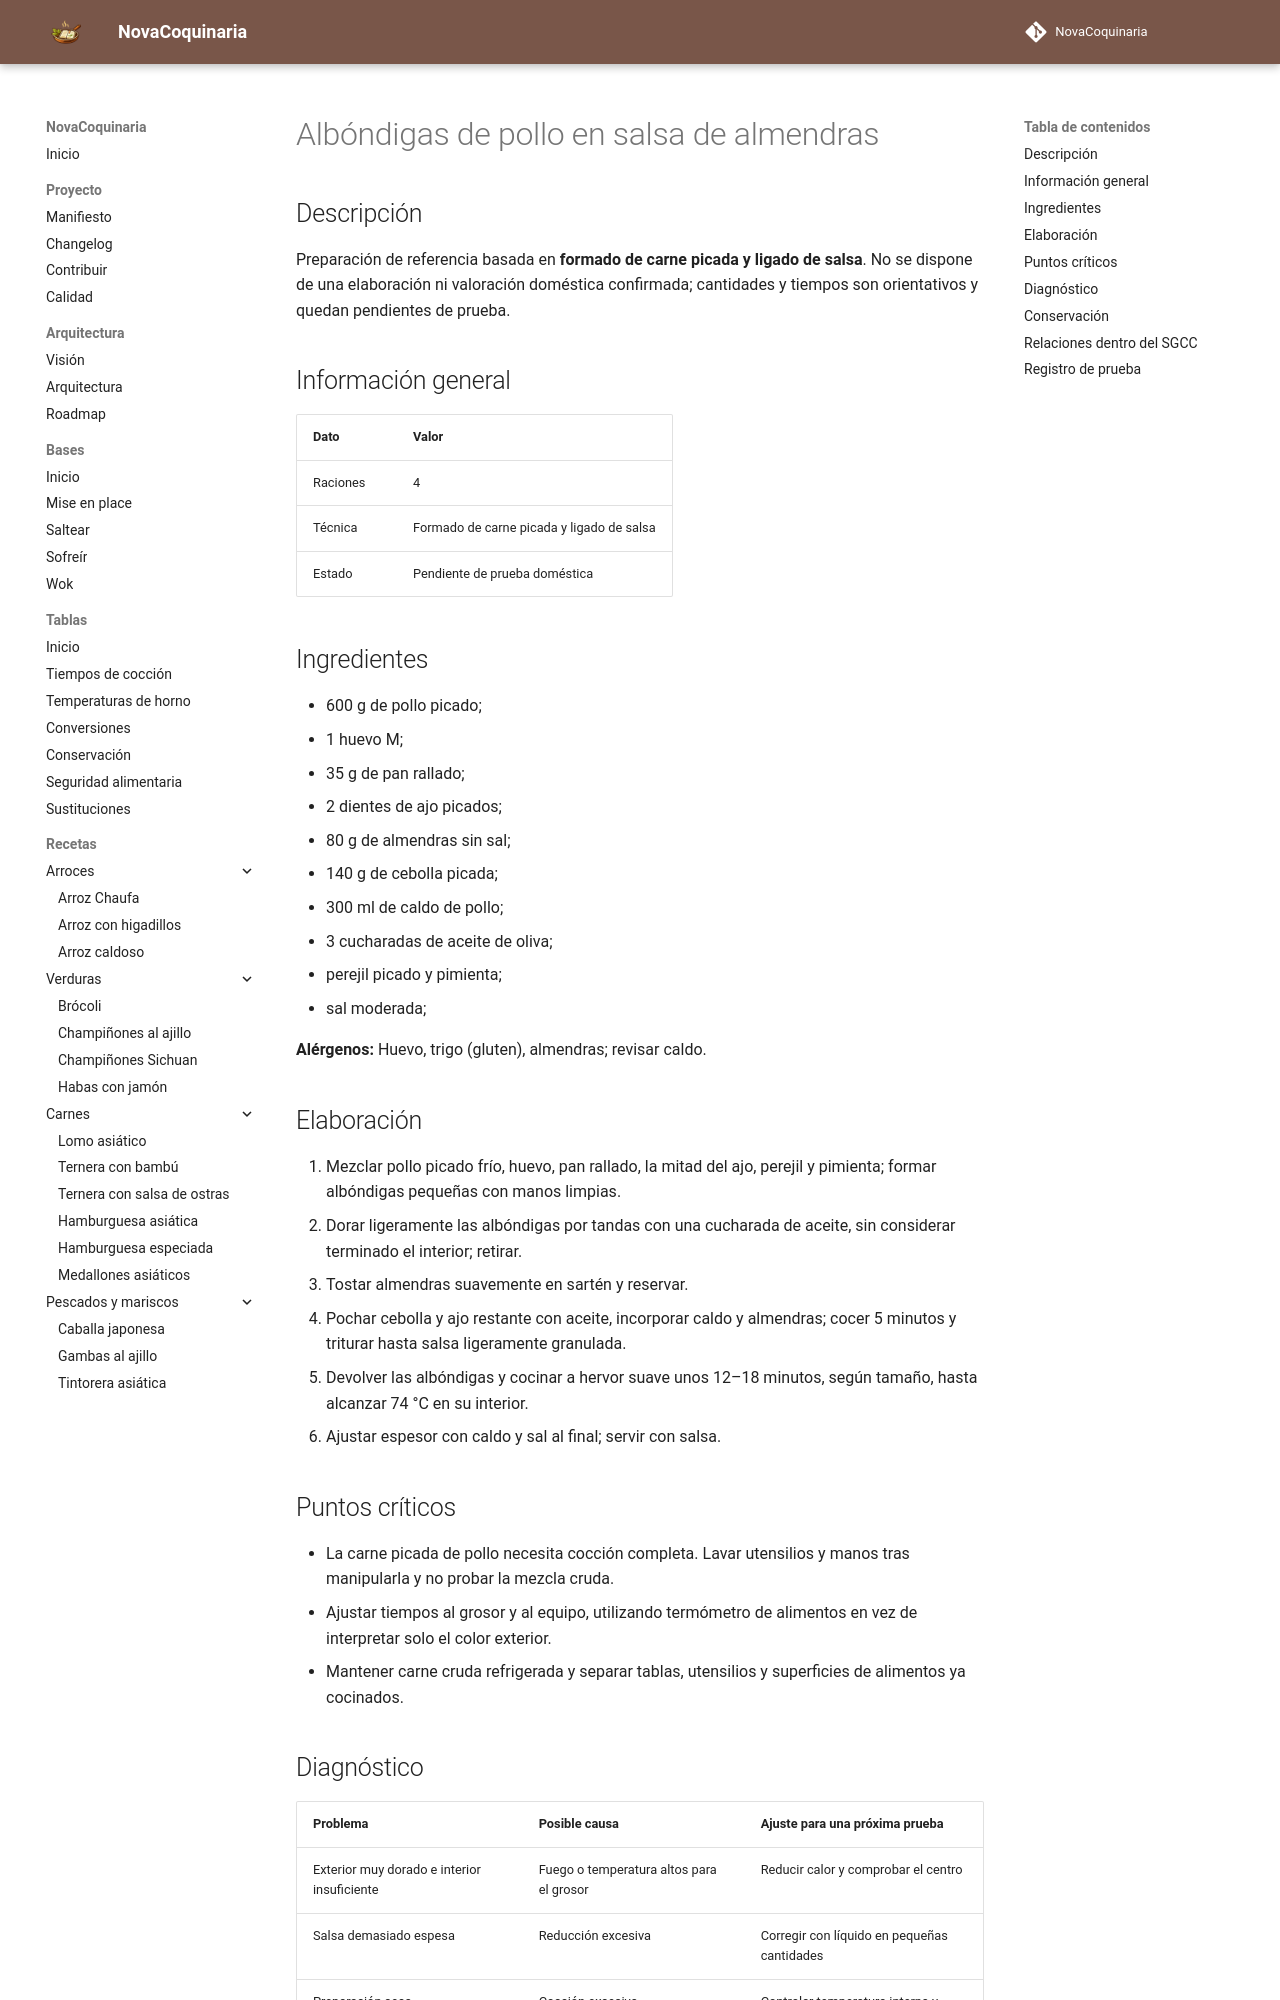

repository: fran-eliot/NovaCoquinaria · page: 05_Carnes/albondigas_de_pollo_en_salsa_de_almendras.html · generator: mkdocs

---
id: REC-0265
tipo: receta
titulo: Albóndigas de pollo en salsa de almendras
categoria: Carnes
estado: borrador
version: 1.0.0
ultima_revision: 2026-11-15
etiquetas:
  - carnes
  - receta-propuesta
  - pendiente-de-prueba
---

# Albóndigas de pollo en salsa de almendras

## Descripción

Preparación de referencia basada en **formado de carne picada y ligado de salsa**. No se dispone de una elaboración ni valoración doméstica confirmada; cantidades y tiempos son orientativos y quedan pendientes de prueba.

## Información general

| Dato | Valor |
|---|---|
| Raciones | 4 |
| Técnica | Formado de carne picada y ligado de salsa |
| Estado | Pendiente de prueba doméstica |

## Ingredientes

- 600 g de pollo picado;
- 1 huevo M;
- 35 g de pan rallado;
- 2 dientes de ajo picados;
- 80 g de almendras sin sal;
- 140 g de cebolla picada;
- 300 ml de caldo de pollo;
- 3 cucharadas de aceite de oliva;
- perejil picado y pimienta;
- sal moderada;

**Alérgenos:** Huevo, trigo (gluten), almendras; revisar caldo.

## Elaboración

1. Mezclar pollo picado frío, huevo, pan rallado, la mitad del ajo, perejil y pimienta; formar albóndigas pequeñas con manos limpias.
2. Dorar ligeramente las albóndigas por tandas con una cucharada de aceite, sin considerar terminado el interior; retirar.
3. Tostar almendras suavemente en sartén y reservar.
4. Pochar cebolla y ajo restante con aceite, incorporar caldo y almendras; cocer 5 minutos y triturar hasta salsa ligeramente granulada.
5. Devolver las albóndigas y cocinar a hervor suave unos 12–18 minutos, según tamaño, hasta alcanzar 74 °C en su interior.
6. Ajustar espesor con caldo y sal al final; servir con salsa.

## Puntos críticos

- La carne picada de pollo necesita cocción completa. Lavar utensilios y manos tras manipularla y no probar la mezcla cruda.
- Ajustar tiempos al grosor y al equipo, utilizando termómetro de alimentos en vez de interpretar solo el color exterior.
- Mantener carne cruda refrigerada y separar tablas, utensilios y superficies de alimentos ya cocinados.
